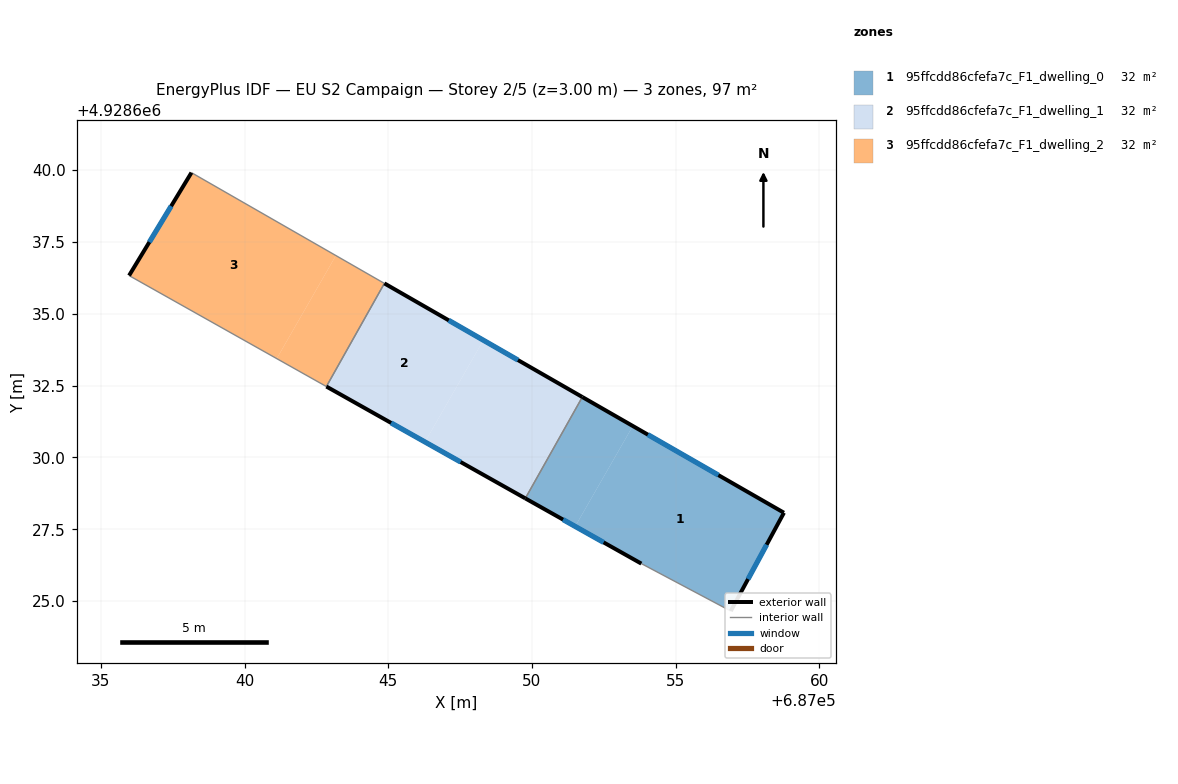
=== STOREY PLAN SPEC (per zone: floor XY polygon, exterior-wall plan segments, windows/doors) ===
zone 1: 95ffcdd86cfefa7c_F1_dwelling_0  (32.4 m²)
  floor: (687051.50, 4928627.60) (687053.51, 4928631.09) (687051.75, 4928632.10) (687049.77, 4928628.58)
  floor: (687056.91, 4928624.66) (687058.76, 4928628.08) (687053.51, 4928631.09) (687051.50, 4928627.60) (687053.80, 4928626.31)
  exterior wall: (687051.75, 4928632.10) – (687058.76, 4928628.08)  [8.1 m]
    window: (687054.03, 4928630.79) – (687056.48, 4928629.39)  [3.0 m²]
  exterior wall: (687058.76, 4928628.08) – (687056.91, 4928624.66)  [3.9 m]
    window: (687058.16, 4928626.96) – (687057.52, 4928625.77)  [1.4 m²]
  exterior wall: (687053.80, 4928626.31) – (687049.77, 4928628.58)  [4.6 m]
    window: (687052.49, 4928627.04) – (687051.08, 4928627.84)  [1.7 m²]
  interior walls: 2
zone 2: 95ffcdd86cfefa7c_F1_dwelling_1  (32.4 m²)
  floor: (687049.77, 4928628.58) (687051.75, 4928632.10) (687048.31, 4928634.08) (687046.28, 4928630.54)
  floor: (687046.28, 4928630.54) (687048.31, 4928634.08) (687044.86, 4928636.05) (687042.85, 4928632.47)
  exterior wall: (687049.77, 4928628.58) – (687042.85, 4928632.47)  [7.9 m]
    window: (687047.52, 4928629.84) – (687045.10, 4928631.20)  [2.9 m²]
  exterior wall: (687044.86, 4928636.05) – (687051.75, 4928632.10)  [7.9 m]
    window: (687047.10, 4928634.77) – (687049.51, 4928633.39)  [2.9 m²]
  interior walls: 2
zone 3: 95ffcdd86cfefa7c_F1_dwelling_2  (32.4 m²)
  floor: (687041.12, 4928633.44) (687043.18, 4928637.02) (687038.15, 4928639.91) (687035.98, 4928636.33)
  floor: (687042.85, 4928632.47) (687044.86, 4928636.05) (687043.18, 4928637.02) (687041.12, 4928633.44)
  exterior wall: (687035.98, 4928636.33) – (687038.15, 4928639.91)  [4.2 m]
    window: (687036.69, 4928637.49) – (687037.45, 4928638.74)  [1.5 m²]
  interior walls: 3

=== DERIVED (storey summary) ===
Building: EU S2 Campaign
Storey: 2 of 5  (floor level z = 3.00 m)
Storey gross floor area: 97.2 m²
Zones on this storey: 3
  - 95ffcdd86cfefa7c_F1_dwelling_0: floor 32.4 m²; exterior wall 16.6 m (49.8 m²); 3 window(s) 6.1 m²; WWR 12.2%
  - 95ffcdd86cfefa7c_F1_dwelling_1: floor 32.4 m²; exterior wall 15.9 m (47.6 m²); 2 window(s) 5.8 m²; WWR 12.2%
  - 95ffcdd86cfefa7c_F1_dwelling_2: floor 32.4 m²; exterior wall 4.2 m (12.6 m²); 1 window(s) 1.5 m²; WWR 12.2%
Zone adjacency (shared interzone walls):
  - 95ffcdd86cfefa7c_F1_dwelling_0 ↔ 95ffcdd86cfefa7c_F1_dwelling_1
  - 95ffcdd86cfefa7c_F1_dwelling_1 ↔ 95ffcdd86cfefa7c_F1_dwelling_2